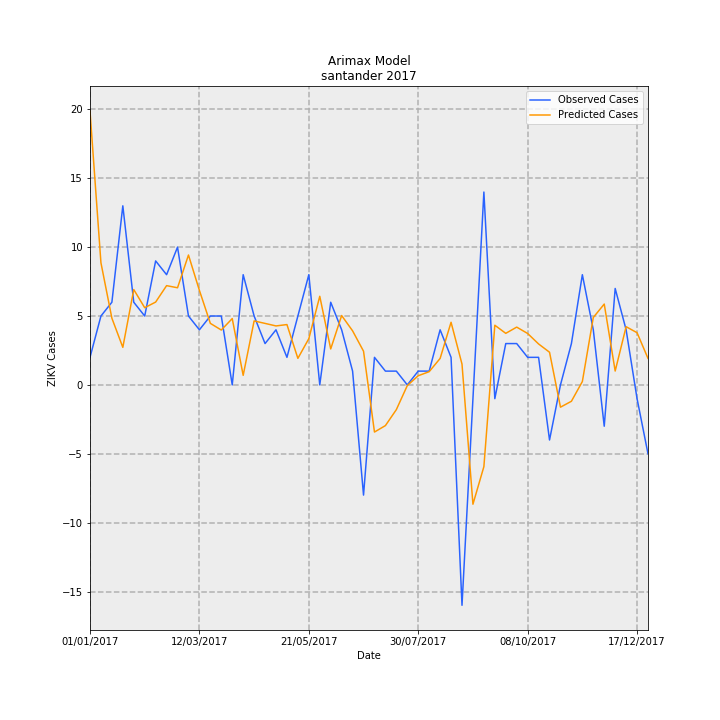

Source data for this figure (header and first rows):
Date, predictions_incidence, observed_incidence, Predicted Cases, Observed Cases, error
01/01/2017, 0.9643, 0.09704, 19.88, 2.0, -17.88
08/01/2017, 0.4301, 0.2426, 8.864, 5.0, -3.864
15/01/2017, 0.2349, 0.2911, 4.841, 6.0, 1.159
22/01/2017, 0.1323, 0.6307, 2.726, 13.0, 10.27
29/01/2017, 0.3357, 0.2911, 6.92, 6.0, -0.9197
05/02/2017, 0.2719, 0.2426, 5.603, 5.0, -0.6033
12/02/2017, 0.2917, 0.4367, 6.013, 9.0, 2.987
19/02/2017, 0.3496, 0.3881, 7.206, 8.0, 0.7944
26/02/2017, 0.3421, 0.4852, 7.051, 10.0, 2.949
05/03/2017, 0.4575, 0.2426, 9.429, 5.0, -4.429
12/03/2017, 0.3327, 0.1941, 6.858, 4.0, -2.858
19/03/2017, 0.2167, 0.2426, 4.467, 5.0, 0.5331
26/03/2017, 0.1932, 0.2426, 3.983, 5.0, 1.017
02/04/2017, 0.2336, 0.0, 4.815, 0.0, -4.815
09/04/2017, 0.03364, 0.3881, 0.6933, 8.0, 7.307
16/04/2017, 0.2253, 0.2426, 4.644, 5.0, 0.3563
23/04/2017, 0.2166, 0.1456, 4.463, 3.0, -1.463
30/04/2017, 0.2077, 0.1941, 4.28, 4.0, -0.2803
07/05/2017, 0.2125, 0.09704, 4.379, 2.0, -2.379
14/05/2017, 0.09347, 0.2426, 1.926, 5.0, 3.074
21/05/2017, 0.1628, 0.3881, 3.356, 8.0, 4.644
28/05/2017, 0.3121, 0.0, 6.433, 0.0, -6.433
04/06/2017, 0.1266, 0.2911, 2.61, 6.0, 3.39
11/06/2017, 0.2443, 0.1941, 5.034, 4.0, -1.034
18/06/2017, 0.1904, 0.04852, 3.924, 1.0, -2.924
25/06/2017, 0.1187, -0.3881, 2.446, -8.0, -10.45
02/07/2017, -0.166, 0.09704, -3.422, 2.0, 5.422
09/07/2017, -0.1433, 0.04852, -2.954, 1.0, 3.954
16/07/2017, -0.08709, 0.04852, -1.795, 1.0, 2.795
23/07/2017, -0.002438, 0.0, -0.05025, 0.0, 0.05025
30/07/2017, 0.0323, 0.04852, 0.6657, 1.0, 0.3343
06/08/2017, 0.04654, 0.04852, 0.9593, 1.0, 0.0407
13/08/2017, 0.09318, 0.1941, 1.921, 4.0, 2.079
20/08/2017, 0.2206, 0.09704, 4.547, 2.0, -2.547
27/08/2017, 0.07321, -0.7763, 1.509, -16.0, -17.51
03/09/2017, -0.4203, -0.04852, -8.663, -1.0, 7.663
10/09/2017, -0.2879, 0.6793, -5.935, 14, 19.93
17/09/2017, 0.2102, -0.04852, 4.332, -1.0, -5.332
24/09/2017, 0.1816, 0.1456, 3.742, 3.0, -0.7423
01/10/2017, 0.2035, 0.1456, 4.195, 3.0, -1.195
08/10/2017, 0.1811, 0.09704, 3.732, 2.0, -1.732
15/10/2017, 0.1442, 0.09704, 2.972, 2.0, -0.9716
22/10/2017, 0.115, -0.1941, 2.371, -4.0, -6.371
29/10/2017, -0.07846, 0.0, -1.617, 0.0, 1.617
05/11/2017, -0.05767, 0.1456, -1.189, 3.0, 4.189
12/11/2017, 0.01182, 0.3881, 0.2437, 8.0, 7.756
19/11/2017, 0.2374, 0.1941, 4.894, 4.0, -0.8937
26/11/2017, 0.2847, -0.1456, 5.868, -3.0, -8.868
03/12/2017, 0.04879, 0.3396, 1.006, 7, 5.994
10/12/2017, 0.205, 0.1941, 4.225, 4.0, -0.2251
17/12/2017, 0.1838, -0.04852, 3.788, -1.0, -4.788
24/12/2017, 0.0934, -0.2426, 1.925, -5.0, -6.925
